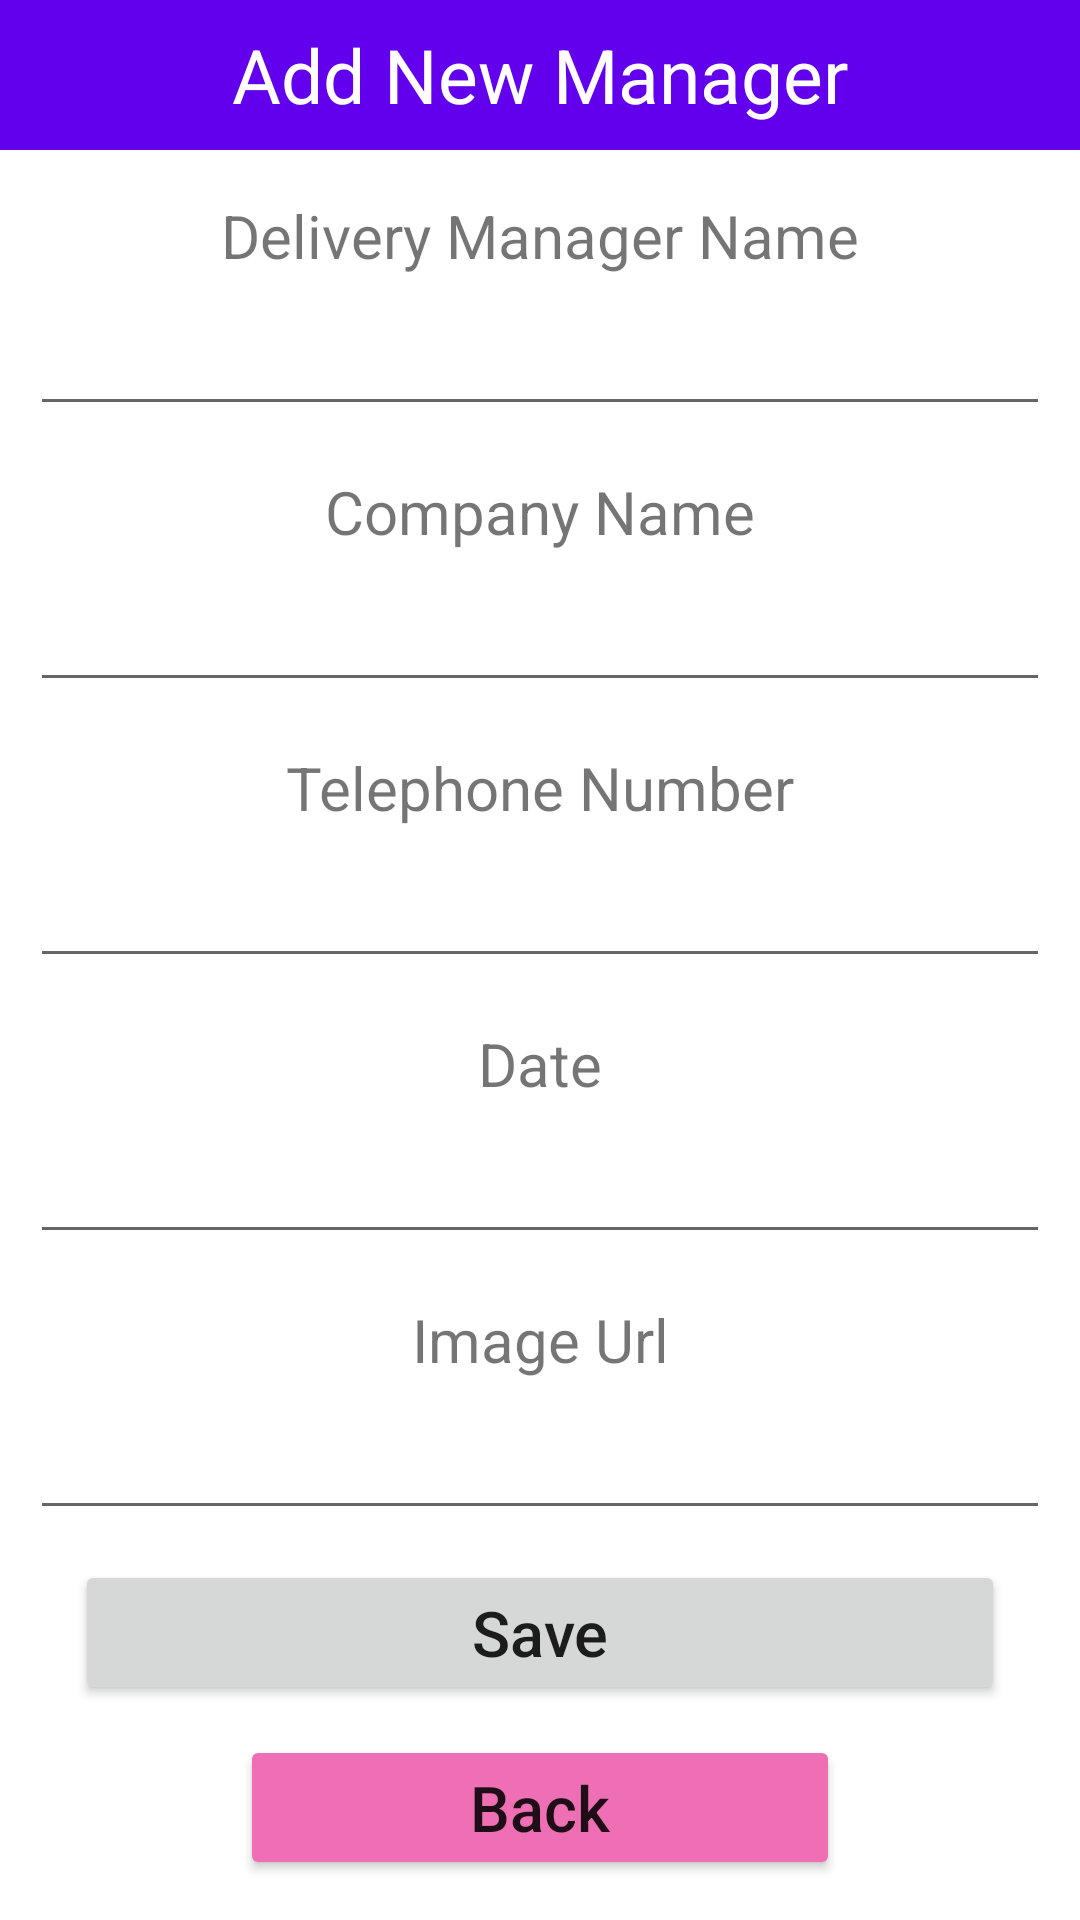

Here is an Android app screen rendered from its layout file. Give the layout XML and the strings, colors and styles it references.
<!-- AndroidManifest.xml: application theme Theme.DeliveryManagersList -->
<!-- res/layout/activity_add.xml -->
<?xml version="1.0" encoding="utf-8"?>
<LinearLayout xmlns:android="http://schemas.android.com/apk/res/android"


    android:layout_width="match_parent"
    android:layout_height="match_parent"
    android:orientation="vertical"
    >

    <TextView
        android:layout_width="match_parent"
        android:layout_height="50dp"
        android:text="Add New Manager"
        android:background="@color/purple_500"
        android:textSize="25dp"
        android:gravity="center"
        android:textColor="#FFF"/>

    <TextView
        android:layout_width="match_parent"
        android:layout_height="wrap_content"
        android:gravity="center"
        android:textSize="20dp"
        android:layout_marginTop="15dp"
        android:layout_marginBottom="5dp"
        android:text="Delivery Manager Name"/>

    <EditText
        android:layout_width="match_parent"
        android:layout_height="45dp"
        android:layout_marginLeft="10dp"
        android:layout_marginRight="10dp"

        android:gravity="center"
        android:id="@+id/txtName"/>

    <TextView
        android:layout_width="match_parent"
        android:layout_height="wrap_content"
        android:gravity="center"
        android:textSize="20dp"
        android:layout_marginTop="15dp"
        android:layout_marginBottom="5dp"
        android:text="Company Name"/>

    <EditText
        android:layout_width="match_parent"
        android:layout_height="45dp"
        android:layout_marginLeft="10dp"
        android:layout_marginRight="10dp"

        android:gravity="center"
        android:id="@+id/txtCom"/>

    <TextView
        android:layout_width="match_parent"
        android:layout_height="wrap_content"
        android:gravity="center"
        android:textSize="20dp"
        android:layout_marginTop="15dp"
        android:layout_marginBottom="5dp"
        android:text="Telephone Number"/>

    <EditText
        android:layout_width="match_parent"
        android:layout_height="45dp"
        android:layout_marginLeft="10dp"
        android:layout_marginRight="10dp"

        android:gravity="center"
        android:id="@+id/txtTel"/>

    <TextView
        android:layout_width="match_parent"
        android:layout_height="wrap_content"
        android:gravity="center"
        android:textSize="20dp"
        android:layout_marginTop="15dp"
        android:layout_marginBottom="5dp"
        android:text="Date"/>

    <EditText
        android:layout_width="match_parent"
        android:layout_height="45dp"
        android:layout_marginLeft="10dp"
        android:layout_marginRight="10dp"

        android:gravity="center"
        android:id="@+id/txtDate"/>

    <TextView
        android:layout_width="match_parent"
        android:layout_height="wrap_content"
        android:gravity="center"
        android:textSize="20dp"
        android:layout_marginTop="15dp"
        android:layout_marginBottom="5dp"
        android:text="Image Url"/>

    <EditText
        android:layout_width="match_parent"
        android:layout_height="45dp"
        android:layout_marginLeft="10dp"
        android:layout_marginRight="10dp"

        android:gravity="center"
        android:id="@+id/txtImageUrl"/>

    <Button
        android:layout_width="match_parent"
        android:layout_height="wrap_content"
        android:layout_marginLeft="25dp"
        android:layout_marginRight="25dp"
        android:layout_marginTop="10dp"
        android:text="Save"
        android:textSize="21dp"
        android:textAllCaps="false"

        android:gravity="center"
        android:id="@+id/btnAdd"/>

    <Button
        android:layout_width="200dp"
        android:layout_height="wrap_content"
        android:layout_marginLeft="25dp"
        android:layout_marginRight="25dp"
        android:layout_marginTop="10dp"
        android:text="Back"
        android:textSize="21dp"
        android:textAllCaps="false"
        android:backgroundTint="#EF6FB5"
        android:layout_gravity="center"
        android:gravity="center"
        android:id="@+id/btnBack"/>









</LinearLayout>
<!-- resources referenced by this layout -->
<resources>
  <style name="Theme.DeliveryManagersList" parent="Theme.MaterialComponents.DayNight.DarkActionBar">
          
          <item name="colorPrimary">@color/purple_500</item>
          <item name="colorPrimaryVariant">@color/purple_700</item>
          <item name="colorOnPrimary">@color/white</item>
          
          <item name="colorSecondary">@color/teal_200</item>
          <item name="colorSecondaryVariant">@color/teal_700</item>
          <item name="colorOnSecondary">@color/black</item>
          
          <item name="android:statusBarColor" tools:targetApi="l">?attr/colorPrimaryVariant</item>
          
      </style>
  <!-- not gathered from this repository: default colours our renderer supplied (Android Studio template values) -->
  <color name="purple_500">#FF6200EE</color>
  <color name="purple_700">#FF3700B3</color>
  <color name="teal_200">#FF03DAC5</color>
  <color name="teal_700">#FF018786</color>
  <color name="black">#FF000000</color>
  <color name="white">#FFFFFFFF</color>
</resources>
